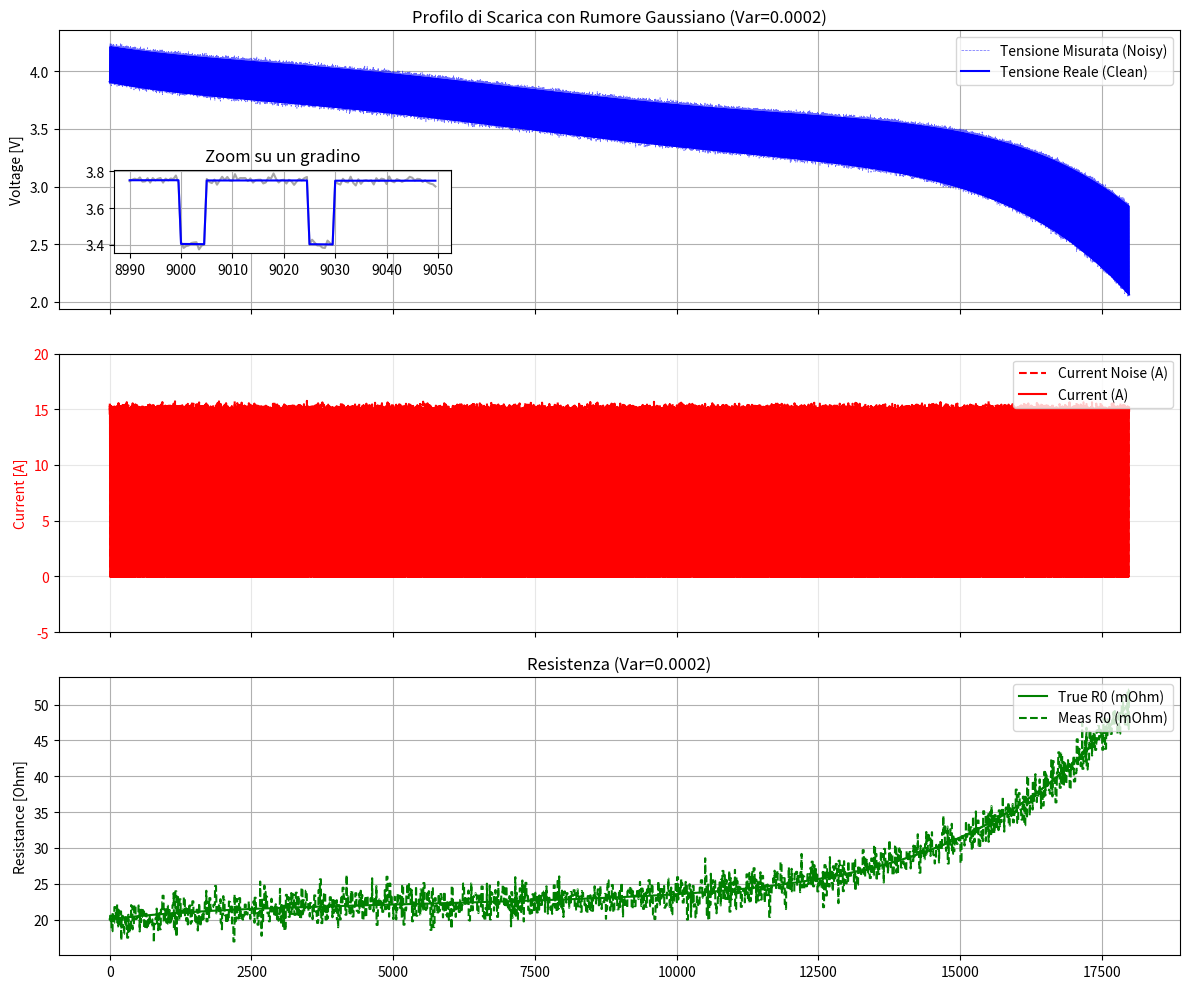

Generate this figure with matplotlib:
import numpy as np
import pandas as pd
import matplotlib.pyplot as plt

# ==========================================
# 1. CONFIGURAZIONE UTENTE
# ==========================================

# Parametri Elettrici
CAPACITY_AH = 15.0       # Capacità nominale
V_MAX = 4.2              # Tensione massima (Full)
V_MIN = 2.8              # Tensione di cutoff (Empty)
I_PULSE = 15.0           # Corrente di scarica (A)
DT = 0.5                 # Passo di campionamento (s) - Alta frequenza per vedere bene il rumore

# Parametri Temporali
TIME_PULSE = 5          # Durata scarica (s)
TIME_REST = 20          # Durata riposo (s)

# --- CONFIGURAZIONE RUMORE ---
# Qui imposti la varianza desiderata per il rumore di misura
# Esempio: 1e-4 V^2 corrisponde a una deviazione standard di 0.01 V (10mV)
NOISE_VARIANCE = 2.0e-4
NOISE_VARIANCE_I = 5.0e-2
NOISE_MEAN = 0.0

# Calcolo Deviazione Standard (Sigma) necessaria per np.random.normal
NOISE_STD_DEV = np.sqrt(NOISE_VARIANCE)
NOISE_STD_DEV_I = np.sqrt(NOISE_VARIANCE_I)

# ==========================================
# 2. MODELLAZIONE FISICA (LOOKUP & FIT)
# ==========================================

# Punti per fit OCV (NMC Li-Ion Tipica)
soc_meas = np.array([0.0, 0.05, 0.1, 0.2, 0.3, 0.4, 0.5, 0.6, 0.7, 0.8, 0.9, 0.95, 1.0])
ocv_meas = np.array([2.80, 3.15, 3.30, 3.50, 3.60, 3.68, 3.76, 3.85, 3.94, 4.03, 4.11, 4.16, 4.20])

# Funzione R0 variabile (interpolazione lineare)
# R0 sale quando la batteria è scarica (SoC < 0.2) o piena (SoC > 0.9)
r0_soc_x = np.array([0.0,     0.1,   0.2,   0.4,      0.6,     0.8,    1.0])
r0_val_y = np.array([0.050, 0.038, 0.028, 0.025,    0.022,   0.022,  0.020]) # Ohm

# Fit Polinomiale (Grado 5 per smooth curve senza oscillazioni eccessive)
poly_coeffs = np.polyfit(soc_meas, ocv_meas, 5)
ocv_poly_func = np.poly1d(poly_coeffs)

poly_coeffs_r0 = np.polyfit(r0_soc_x, r0_val_y, 5)
r0_poly_func = np.poly1d(poly_coeffs_r0)


def get_true_params(soc):
    """Restituisce OCV e R0 ideali per un dato SoC"""
    # Clip SoC per sicurezza numerica nei polinomi
    soc = np.clip(soc, 0.0, 1.0)

    ocv = ocv_poly_func(soc)
    r0 = r0_poly_func(soc)
    #r0 = np.interp(soc, r0_soc_x, r0_val_y)
    return ocv, r0

# ==========================================
# 3. MOTORE DI SIMULAZIONE
# ==========================================

def run_simulation_with_noise():
    # Inizializzazione
    current_soc = 1.0
    t = 0.0
    data = []
    last_meas_V = 4.2
    last_meas_I = 0

    print(f"Avvio simulazione con Varianza Rumore: {NOISE_VARIANCE} (StdDev: {NOISE_STD_DEV:.4f} V)")

    while current_soc > 0:

        # --- FASE SCARICA (PULSE) ---
        current = I_PULSE
        steps = int(TIME_PULSE / DT)
        first_entrance = True

        for _ in range(steps):
            ocv, r0 = get_true_params(current_soc)

            # Tensione ideale (Modello resistivo puro)
            v_clean = ocv - (r0 * current)

            # Generazione Rumore (Gaussian White Noise)
            noise_sample = np.random.normal(NOISE_MEAN, NOISE_STD_DEV)
            noise_sample_i = np.random.normal(NOISE_MEAN, NOISE_STD_DEV_I)

            # Tensione "Misurata" (con rumore)
            v_noisy = v_clean + noise_sample
            i_noisy = current + noise_sample_i

            if first_entrance == True:
                r0_meas = abs((last_meas_V-v_noisy)/(i_noisy - last_meas_I))
                first_entrance = False

            data.append([t, current, v_noisy, v_clean, current_soc, ocv, r0, i_noisy, r0_meas])

            # Integrazione SoC (Coulomb Counting)
            # dSoC = - I * dt / Q_tot (As)
            current_soc -= (current * DT) / (CAPACITY_AH * 3600)
            t += DT

            last_meas_V = v_noisy
            last_meas_I = i_noisy

            if ocv <= V_MIN or current_soc <= 0:
                break

        if ocv <= V_MIN or current_soc <= 0:
            break

        # --- FASE RIPOSO (REST) ---
        current = 0.0
        steps = int(TIME_REST / DT)
        first_entrance = True

        for _ in range(steps):
            ocv, r0 = get_true_params(current_soc)

            v_clean = ocv # A riposo V = OCV
            noise_sample = np.random.normal(NOISE_MEAN, NOISE_STD_DEV)
            noise_sample_i = np.random.normal(NOISE_MEAN, NOISE_STD_DEV_I)

            v_noisy = v_clean + noise_sample
            i_noisy = current + noise_sample

            if first_entrance == True:
                r0_meas = abs((last_meas_V-v_noisy)/(i_noisy - last_meas_I))
                first_entrance = False

            data.append([t, current, v_noisy, v_clean, current_soc, ocv, r0, i_noisy, r0_meas])

            last_meas_V = v_noisy
            last_meas_I = i_noisy

            t += DT # SoC non cambia a riposo

    columns = ['Time_s', 'Current_A', 'Voltage_Measured_V', 'Voltage_Clean_V', 'SoC', 'OCV_True_V', 'R0_True_Ohm', 'Current_Meas', 'R0_Meas']
    return pd.DataFrame(data, columns=columns)

# ==========================================
# 4. SALVATAGGIO E VISUALIZZAZIONE
# ==========================================

df = run_simulation_with_noise()

# Salvataggio
filename = 'dataset_batteria_noisy.csv'
df.to_csv(filename, index=False)
print(f"Dataset salvato: {filename}")

# Plot
fig, (ax1, ax2, ax3) = plt.subplots(3, 1, figsize=(12, 10), sharex=True)

# Grafico 1: Tensione con focus sul rumore
ax1.set_title(f'Profilo di Scarica con Rumore Gaussiano (Var={NOISE_VARIANCE})')
ax1.plot(df['Time_s'], df['Voltage_Measured_V'], 'b--', alpha=0.6, label='Tensione Misurata (Noisy)', linewidth=0.5)
ax1.plot(df['Time_s'], df['Voltage_Clean_V'], 'b', label='Tensione Reale (Clean)', linewidth=1.5)
ax1.set_ylabel('Voltage [V]')
ax1.legend(loc='upper right')
ax1.grid(True)

# Zoom su un singolo gradino per vedere bene il rumore
# Prendiamo un intervallo arbitrario a metà simulazione se esiste
mid_idx = len(df) // 2
zoom_range = 200 # campioni
if len(df) > zoom_range:
    # Inseriamo un inset plot (piccolo grafico dentro il grafico)
    from mpl_toolkits.axes_grid1.inset_locator import inset_axes
    axins = inset_axes(ax1, width="30%", height="30%", loc='lower left', borderpad=4)

    start = mid_idx
    end = mid_idx + int(60/DT) # 60 secondi
    axins.plot(df['Time_s'][start:end], df['Voltage_Measured_V'][start:end], 'gray', alpha=0.7)
    axins.plot(df['Time_s'][start:end], df['Voltage_Clean_V'][start:end], 'b')
    axins.set_title("Zoom su un gradino")
    axins.grid(True)

# Grafico 2: Corrente e R0
ax2.plot(df['Time_s'], df['Current_Meas'], 'r--', label='Current Noise (A)')
ax2.plot(df['Time_s'], df['Current_A'], 'r', label='Current (A)')
ax2.set_ylabel('Current [A]', color='r')
ax2.set_ylim(bottom=-5, top=20)
ax2.tick_params(axis='y', labelcolor='r')
ax2.legend(loc='upper right')
ax2.grid(True, alpha=0.3)


# Grafico 3: Resistance
ax3.set_title(f'Resistenza (Var={NOISE_VARIANCE})')
ax3.plot(df['Time_s'], df['R0_True_Ohm']*1000, 'g', label='True R0 (mOhm)')
ax3.plot(df['Time_s'], df['R0_Meas']*1000, 'g--', label='Meas R0 (mOhm)')
ax3.set_ylabel('Resistance [Ohm]')
ax3.legend(loc='upper right')
ax3.grid(True)

plt.tight_layout()
plt.show()
